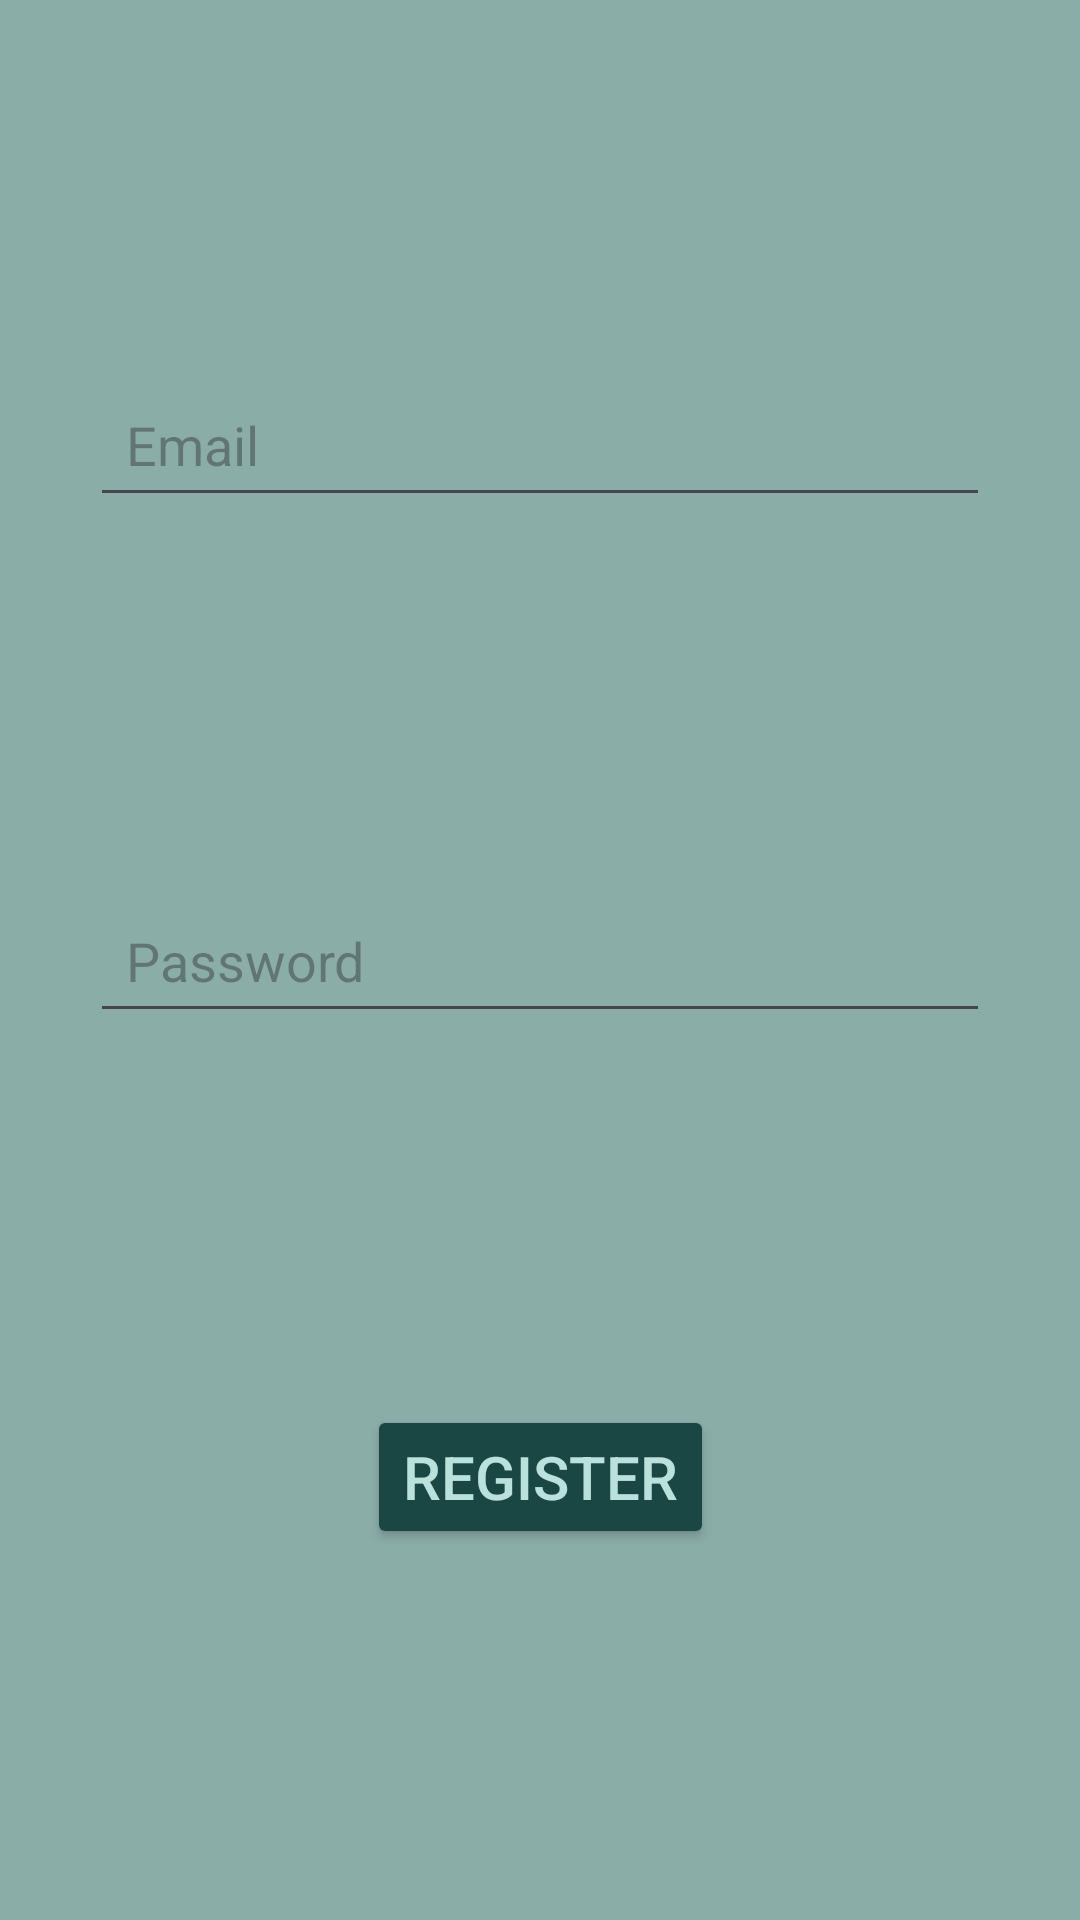

The Android layout XML behind this screen, and the referenced resources:
<!-- AndroidManifest.xml: application theme Theme.FinalProject -->
<!-- res/layout/activity_register.xml -->
<?xml version="1.0" encoding="utf-8"?>
<androidx.constraintlayout.widget.ConstraintLayout xmlns:android="http://schemas.android.com/apk/res/android"
    xmlns:app="http://schemas.android.com/apk/res-auto"
    android:layout_width="match_parent"
    android:layout_height="match_parent"
    android:background="@color/mid">

    <EditText
        android:id="@+id/editTextEmail_register"
        android:layout_width="0dp"
        android:layout_height="wrap_content"
        android:hint="Email"
        android:padding="12dp"
        app:layout_constraintBottom_toTopOf="@+id/editTextPassword_register"
        app:layout_constraintLeft_toRightOf="@id/guidelineLeft"
        app:layout_constraintRight_toLeftOf="@id/guidelineRight"
        app:layout_constraintTop_toTopOf="parent"
        app:layout_constraintVertical_bias="0.5" />

    <EditText
        android:id="@+id/editTextPassword_register"
        android:layout_width="0dp"
        android:layout_height="wrap_content"
        android:padding="12dp"
        android:hint="Password"
        android:inputType="textPassword"
        app:layout_constraintBottom_toTopOf="@+id/buttonRegister_register"
        app:layout_constraintLeft_toRightOf="@id/guidelineLeft"
        app:layout_constraintRight_toLeftOf="@id/guidelineRight"
        app:layout_constraintTop_toBottomOf="@+id/editTextEmail_register"
        app:layout_constraintVertical_bias="0.5" />

    <Button
        android:id="@+id/buttonRegister_register"
        android:layout_width="wrap_content"
        android:layout_height="wrap_content"
        android:text="Register"
        android:backgroundTint="@color/dark"
        android:textColor="@color/light"
        android:textSize="20dp"
        app:layout_constraintBottom_toBottomOf="parent"
        app:layout_constraintLeft_toRightOf="@id/guidelineLeft"
        app:layout_constraintRight_toLeftOf="@id/guidelineRight"
        app:layout_constraintTop_toBottomOf="@+id/editTextPassword_register"
        app:layout_constraintVertical_bias="0.5"
        />

    <androidx.constraintlayout.widget.Guideline
        android:id="@+id/guidelineLeft"
        android:layout_width="wrap_content"
        android:layout_height="wrap_content"
        android:orientation="vertical"
        app:layout_constraintGuide_begin="30dp" />

    <androidx.constraintlayout.widget.Guideline
        android:id="@+id/guidelineRight"
        android:layout_width="wrap_content"
        android:layout_height="wrap_content"
        android:orientation="vertical"
        app:layout_constraintGuide_end="30dp" />

    <androidx.constraintlayout.widget.Guideline
        android:id="@+id/guidelineTop"
        android:layout_width="wrap_content"
        android:layout_height="wrap_content"
        android:orientation="horizontal"
        app:layout_constraintGuide_begin="30dp" />

    <androidx.constraintlayout.widget.Guideline
        android:id="@+id/guidelineBottom"
        android:layout_width="wrap_content"
        android:layout_height="wrap_content"
        android:orientation="horizontal"
        app:layout_constraintGuide_end="30dp" />

</androidx.constraintlayout.widget.ConstraintLayout>
<!-- resources referenced by this layout -->
<resources>
  <color name="dark">#1A4644</color>
  <color name="light">#BAE1DB</color>
  <color name="mid">#8BADA8</color>
  <style name="Theme.FinalProject" parent="Base.Theme.FinalProject" />
  <style name="Base.Theme.FinalProject" parent="Theme.Material3.DayNight.NoActionBar">
          
          
      </style>
</resources>
